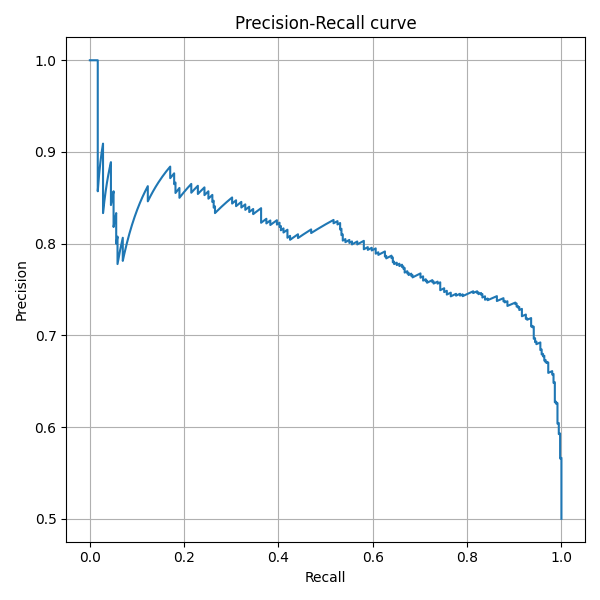

Values plotted in this chart, from the file beside it:
recall, precision, threshold
1.0, 0.5, 0.01217
1.0, 0.51, 0.01582
1.0, 0.5107, 0.01622
1.0, 0.5114, 0.01703
1.0, 0.5122, 0.01724
1.0, 0.5129, 0.01784
1.0, 0.5136, 0.01907
1.0, 0.5144, 0.01935
1.0, 0.5151, 0.01943
1.0, 0.5159, 0.02042
1.0, 0.5166, 0.0214
1.0, 0.5173, 0.02234
1.0, 0.5181, 0.02378
1.0, 0.5188, 0.02394
1.0, 0.5196, 0.02396
1.0, 0.5203, 0.02557
1.0, 0.5211, 0.02654
1.0, 0.5219, 0.02662
1.0, 0.5226, 0.02739
1.0, 0.5234, 0.02767
1.0, 0.5242, 0.02797
1.0, 0.5249, 0.0283
1.0, 0.5257, 0.02848
1.0, 0.5265, 0.02945
1.0, 0.5272, 0.02969
1.0, 0.528, 0.03079
1.0, 0.5288, 0.03085
1.0, 0.5296, 0.03122
1.0, 0.5304, 0.03153
1.0, 0.5312, 0.0316
1.0, 0.5319, 0.03279
1.0, 0.5327, 0.03291
1.0, 0.5335, 0.03319
1.0, 0.5343, 0.03676
1.0, 0.5351, 0.0374
1.0, 0.5359, 0.04282
1.0, 0.5367, 0.0431
1.0, 0.5375, 0.04321
1.0, 0.5383, 0.04458
1.0, 0.5392, 0.04503
1.0, 0.54, 0.04653
1.0, 0.5408, 0.04664
1.0, 0.5416, 0.04711
1.0, 0.5424, 0.04722
1.0, 0.5432, 0.04973
1.0, 0.5441, 0.05147
1.0, 0.5449, 0.05324
1.0, 0.5457, 0.05613
1.0, 0.5466, 0.05617
1.0, 0.5474, 0.05745
1.0, 0.5482, 0.05832
1.0, 0.5491, 0.06024
1.0, 0.5499, 0.06051
1.0, 0.5508, 0.06116
1.0, 0.5516, 0.06206
1.0, 0.5525, 0.0634
1.0, 0.5533, 0.06423
1.0, 0.5542, 0.06459
1.0, 0.555, 0.06635
1.0, 0.5559, 0.06741
... 644 more rows
